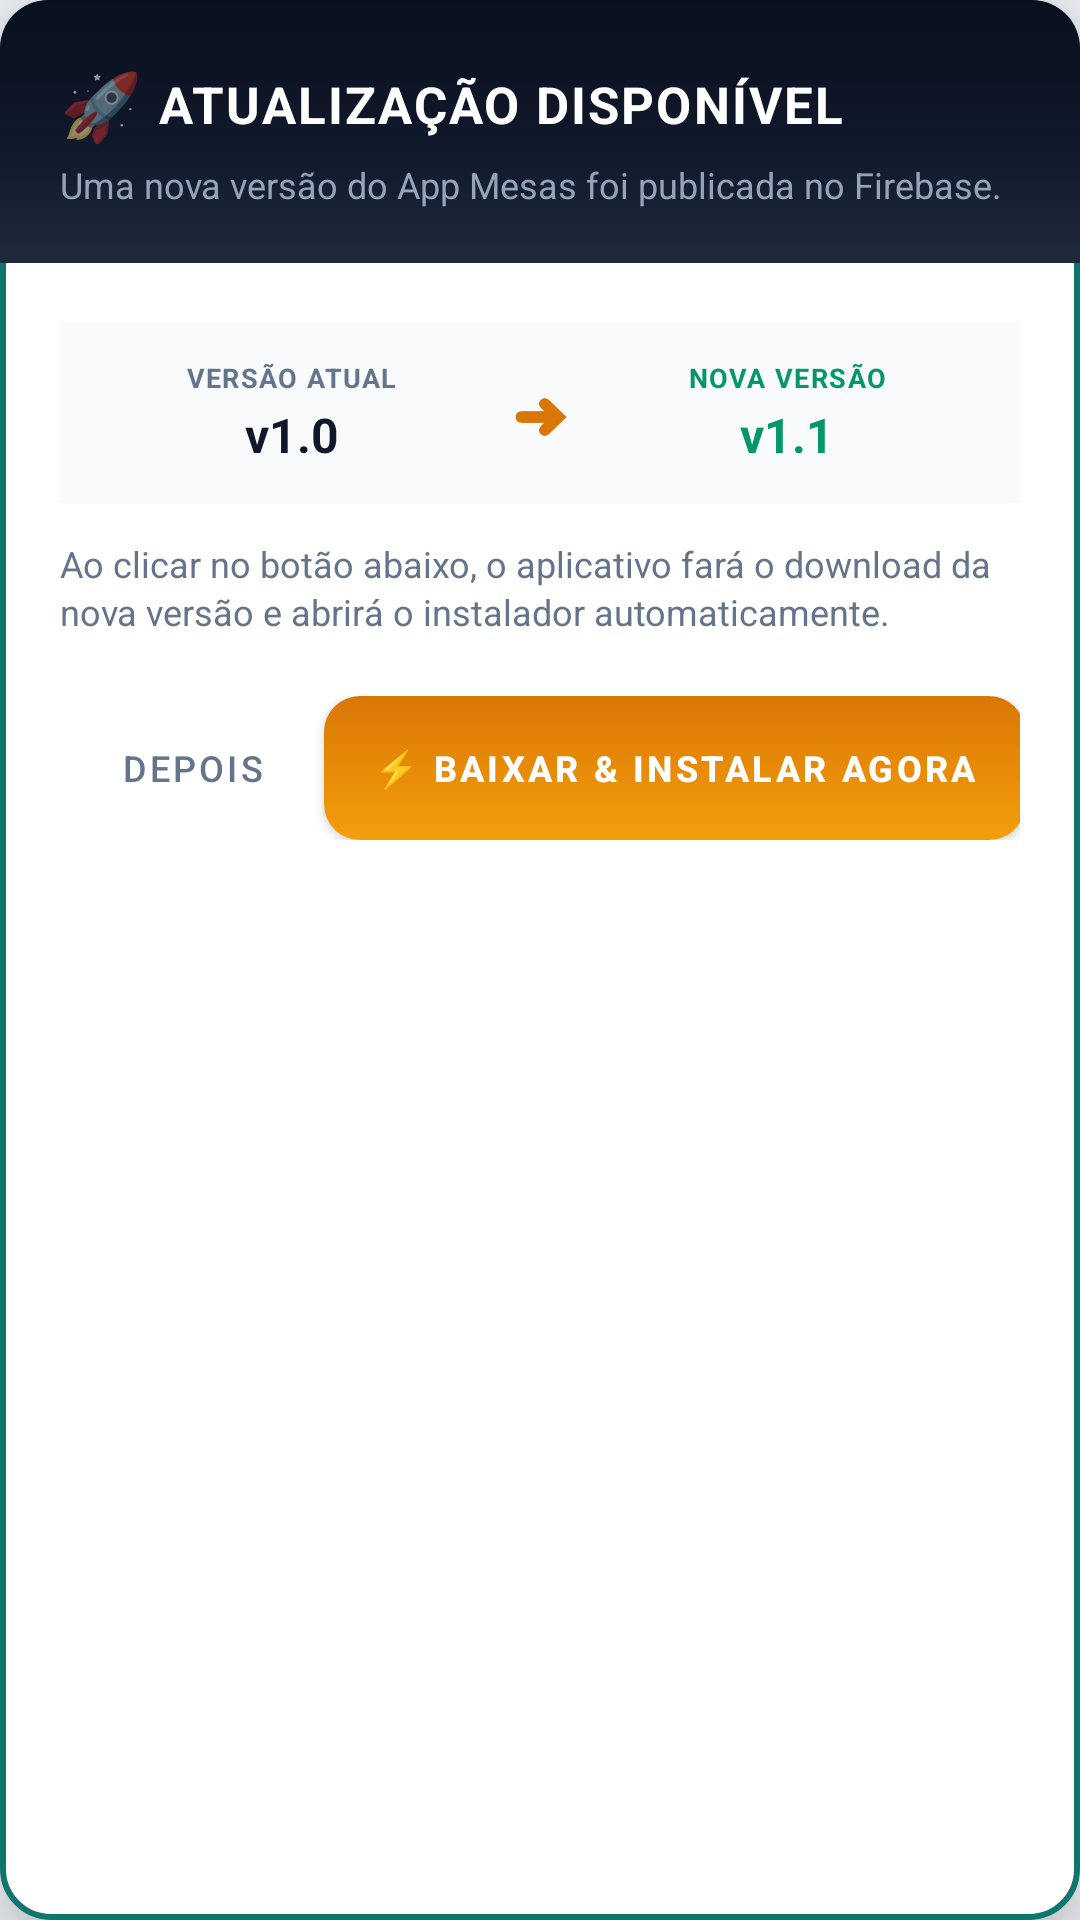

Write the Android layout XML for this screen, with the resource values it uses.
<!-- AndroidManifest.xml: application theme Theme.AppMesas -->
<!-- res/layout/dialog_atualizacao.xml -->
<?xml version="1.0" encoding="utf-8"?>
<LinearLayout xmlns:android="http://schemas.android.com/apk/res/android"
    xmlns:app="http://schemas.android.com/apk/res-auto"
    android:layout_width="match_parent"
    android:layout_height="wrap_content"
    android:orientation="vertical"
    android:background="@drawable/bg_floating_panel"
    android:clipToOutline="true"
    android:elevation="16dp">

    
    <LinearLayout
        android:layout_width="match_parent"
        android:layout_height="wrap_content"
        android:background="@drawable/bg_header_luxury"
        android:orientation="vertical"
        android:paddingStart="20dp"
        android:paddingEnd="20dp"
        android:paddingTop="20dp"
        android:paddingBottom="18dp">

        <LinearLayout
            android:layout_width="wrap_content"
            android:layout_height="wrap_content"
            android:orientation="horizontal"
            android:gravity="center_vertical">

            <TextView
                android:layout_width="wrap_content"
                android:layout_height="wrap_content"
                android:text="🚀 "
                android:textSize="22sp" />

            <TextView
                android:layout_width="wrap_content"
                android:layout_height="wrap_content"
                android:text="ATUALIZAÇÃO DISPONÍVEL"
                android:textColor="#FFFFFF"
                android:textSize="17sp"
                android:textStyle="bold"
                android:letterSpacing="0.04" />
        </LinearLayout>

        <TextView
            android:layout_width="wrap_content"
            android:layout_height="wrap_content"
            android:layout_marginTop="4dp"
            android:text="Uma nova versão do App Mesas foi publicada no Firebase."
            android:textColor="#94A3B8"
            android:textSize="12sp" />
    </LinearLayout>

    
    <LinearLayout
        android:layout_width="match_parent"
        android:layout_height="wrap_content"
        android:orientation="vertical"
        android:padding="20dp">

        
        <LinearLayout
            android:layout_width="match_parent"
            android:layout_height="wrap_content"
            android:orientation="horizontal"
            android:background="#F8FAFC"
            android:padding="12dp"
            android:gravity="center_vertical">

            
            <LinearLayout
                android:layout_width="0dp"
                android:layout_height="wrap_content"
                android:layout_weight="1"
                android:orientation="vertical"
                android:gravity="center">

                <TextView
                    android:layout_width="wrap_content"
                    android:layout_height="wrap_content"
                    android:text="VERSÃO ATUAL"
                    android:textColor="#64748B"
                    android:textSize="9sp"
                    android:textStyle="bold"
                    android:letterSpacing="0.05" />

                <TextView
                    android:id="@+id/tvVersaoAtualDialog"
                    android:layout_width="wrap_content"
                    android:layout_height="wrap_content"
                    android:layout_marginTop="2dp"
                    android:text="v1.0"
                    android:textColor="#0F172A"
                    android:textSize="16sp"
                    android:textStyle="bold" />
            </LinearLayout>

            <TextView
                android:layout_width="wrap_content"
                android:layout_height="wrap_content"
                android:text="➜"
                android:textColor="#D97706"
                android:textSize="18sp"
                android:textStyle="bold"
                android:paddingStart="8dp"
                android:paddingEnd="8dp" />

            
            <LinearLayout
                android:layout_width="0dp"
                android:layout_height="wrap_content"
                android:layout_weight="1"
                android:orientation="vertical"
                android:gravity="center">

                <TextView
                    android:layout_width="wrap_content"
                    android:layout_height="wrap_content"
                    android:text="NOVA VERSÃO"
                    android:textColor="#059669"
                    android:textSize="9sp"
                    android:textStyle="bold"
                    android:letterSpacing="0.05" />

                <TextView
                    android:id="@+id/tvNovaVersaoDialog"
                    android:layout_width="wrap_content"
                    android:layout_height="wrap_content"
                    android:layout_marginTop="2dp"
                    android:text="v1.1"
                    android:textColor="#059669"
                    android:textSize="16sp"
                    android:textStyle="bold" />
            </LinearLayout>
        </LinearLayout>

        
        <LinearLayout
            android:id="@+id/layoutNovidadesUpdate"
            android:layout_width="match_parent"
            android:layout_height="wrap_content"
            android:layout_marginTop="12dp"
            android:orientation="vertical"
            android:background="#FFFBEB"
            android:padding="10dp"
            android:visibility="gone">

            <TextView
                android:layout_width="wrap_content"
                android:layout_height="wrap_content"
                android:text="O QUE HÁ DE NOVO:"
                android:textColor="#B45309"
                android:textSize="10sp"
                android:textStyle="bold"
                android:letterSpacing="0.05" />

            <TextView
                android:id="@+id/tvNovidadesTexto"
                android:layout_width="wrap_content"
                android:layout_height="wrap_content"
                android:layout_marginTop="4dp"
                android:text=""
                android:textColor="#92400E"
                android:textSize="12sp" />
        </LinearLayout>

        
        <LinearLayout
            android:id="@+id/layoutProgressoDownload"
            android:layout_width="match_parent"
            android:layout_height="wrap_content"
            android:orientation="vertical"
            android:layout_marginTop="12dp"
            android:visibility="gone">

            <ProgressBar
                android:id="@+id/progressBarDownload"
                style="?android:attr/progressBarStyleHorizontal"
                android:layout_width="match_parent"
                android:layout_height="12dp"
                android:indeterminate="true"
                android:progressDrawable="@drawable/bg_pill_comanda" />

            <TextView
                android:id="@+id/tvStatusProgressoDownload"
                android:layout_width="wrap_content"
                android:layout_height="wrap_content"
                android:layout_marginTop="6dp"
                android:text="Baixando atualização... Por favor, aguarde."
                android:textColor="#059669"
                android:textSize="11sp"
                android:textStyle="bold" />
        </LinearLayout>

        
        <TextView
            android:id="@+id/tvDescricaoDialogUpdate"
            android:layout_width="match_parent"
            android:layout_height="wrap_content"
            android:layout_marginTop="12dp"
            android:text="Ao clicar no botão abaixo, o aplicativo fará o download da nova versão e abrirá o instalador automaticamente."
            android:textColor="#64748B"
            android:textSize="12sp"
            android:lineSpacingExtra="2dp" />

        
        <LinearLayout
            android:layout_width="match_parent"
            android:layout_height="wrap_content"
            android:layout_marginTop="20dp"
            android:orientation="horizontal"
            android:gravity="center_vertical">

            <com.google.android.material.button.MaterialButton
                android:id="@+id/btnCancelarUpdate"
                style="@style/Widget.MaterialComponents.Button.TextButton"
                android:layout_width="wrap_content"
                android:layout_height="48dp"
                android:text="Depois"
                android:textColor="#64748B"
                android:textSize="12sp" />

            <View
                android:layout_width="0dp"
                android:layout_height="0dp"
                android:layout_weight="1" />

            <com.google.android.material.button.MaterialButton
                android:id="@+id/btnBaixarUpdate"
                android:layout_width="wrap_content"
                android:layout_height="48dp"
                android:text="⚡ BAIXAR &amp; INSTALAR AGORA"
                android:textColor="#FFFFFF"
                android:textSize="12sp"
                android:textStyle="bold"
                android:background="@drawable/bg_button_gradient_amber"
                app:backgroundTint="@null"
                app:cornerRadius="12dp"
                android:paddingStart="16dp"
                android:paddingEnd="16dp" />
        </LinearLayout>
    </LinearLayout>
</LinearLayout>
<!-- resources referenced by this layout -->
<resources>
  <!-- drawable bg_button_gradient_amber (drawable) -->
  <?xml version="1.0" encoding="utf-8"?>
  <ripple xmlns:android="http://schemas.android.com/apk/res/android"
      android:color="#40FFFFFF">
      <item>
          <shape android:shape="rectangle">
              <gradient
                  android:startColor="#F59E0B"
                  android:endColor="#D97706"
                  android:angle="90" />
              <corners android:radius="12dp" />
          </shape>
      </item>
  </ripple>
  <!-- drawable bg_floating_panel (drawable) -->
  <?xml version="1.0" encoding="utf-8"?>
  <shape xmlns:android="http://schemas.android.com/apk/res/android"
      android:shape="rectangle">
      <solid android:color="#FFFFFF" />
      <corners android:radius="16dp" />
      <stroke
          android:width="2dp"
          android:color="#0F766E" />
  </shape>
  <!-- drawable bg_header_luxury (drawable) -->
  <?xml version="1.0" encoding="utf-8"?>
  <shape xmlns:android="http://schemas.android.com/apk/res/android"
      android:shape="rectangle">
      <gradient
          android:startColor="#09101D"
          android:centerColor="#0F172A"
          android:endColor="#1E293B"
          android:angle="270" />
  </shape>
  <!-- drawable bg_pill_comanda (drawable) -->
  <?xml version="1.0" encoding="utf-8"?>
  <shape xmlns:android="http://schemas.android.com/apk/res/android"
      android:shape="rectangle">
      <solid android:color="#FEF3C7" />
      <stroke android:width="1dp" android:color="#FDE68A" />
      <corners android:radius="8dp" />
      <padding android:left="8dp" android:right="8dp" android:top="3dp" android:bottom="3dp" />
  </shape>
  <style name="Theme.AppMesas" parent="Theme.MaterialComponents.Light.NoActionBar">
          <item name="colorPrimary">@color/purple_500</item>
          <item name="colorPrimaryVariant">@color/purple_700</item>
          <item name="colorOnPrimary">@color/white</item>
          <item name="colorSecondary">@color/teal_700</item>
          <item name="colorSecondaryVariant">@color/teal_700</item>
          <item name="colorOnSecondary">@color/white</item>
          <item name="android:statusBarColor">@color/bg_header</item>
          <item name="android:navigationBarColor">@color/bg_dark</item>
          <item name="android:windowLightStatusBar">false</item>
          <item name="android:windowBackground">@color/bg_dark</item>
          <item name="android:textSize">15sp</item>
      </style>
  <color name="purple_500">#0F172A</color>
  <color name="purple_700">#09101D</color>
  <color name="white">#FFFFFF</color>
  <color name="teal_700">#0D9488</color>
  <color name="bg_header">#0F172A</color>
  <color name="bg_dark">#F1F5F9</color>
</resources>
